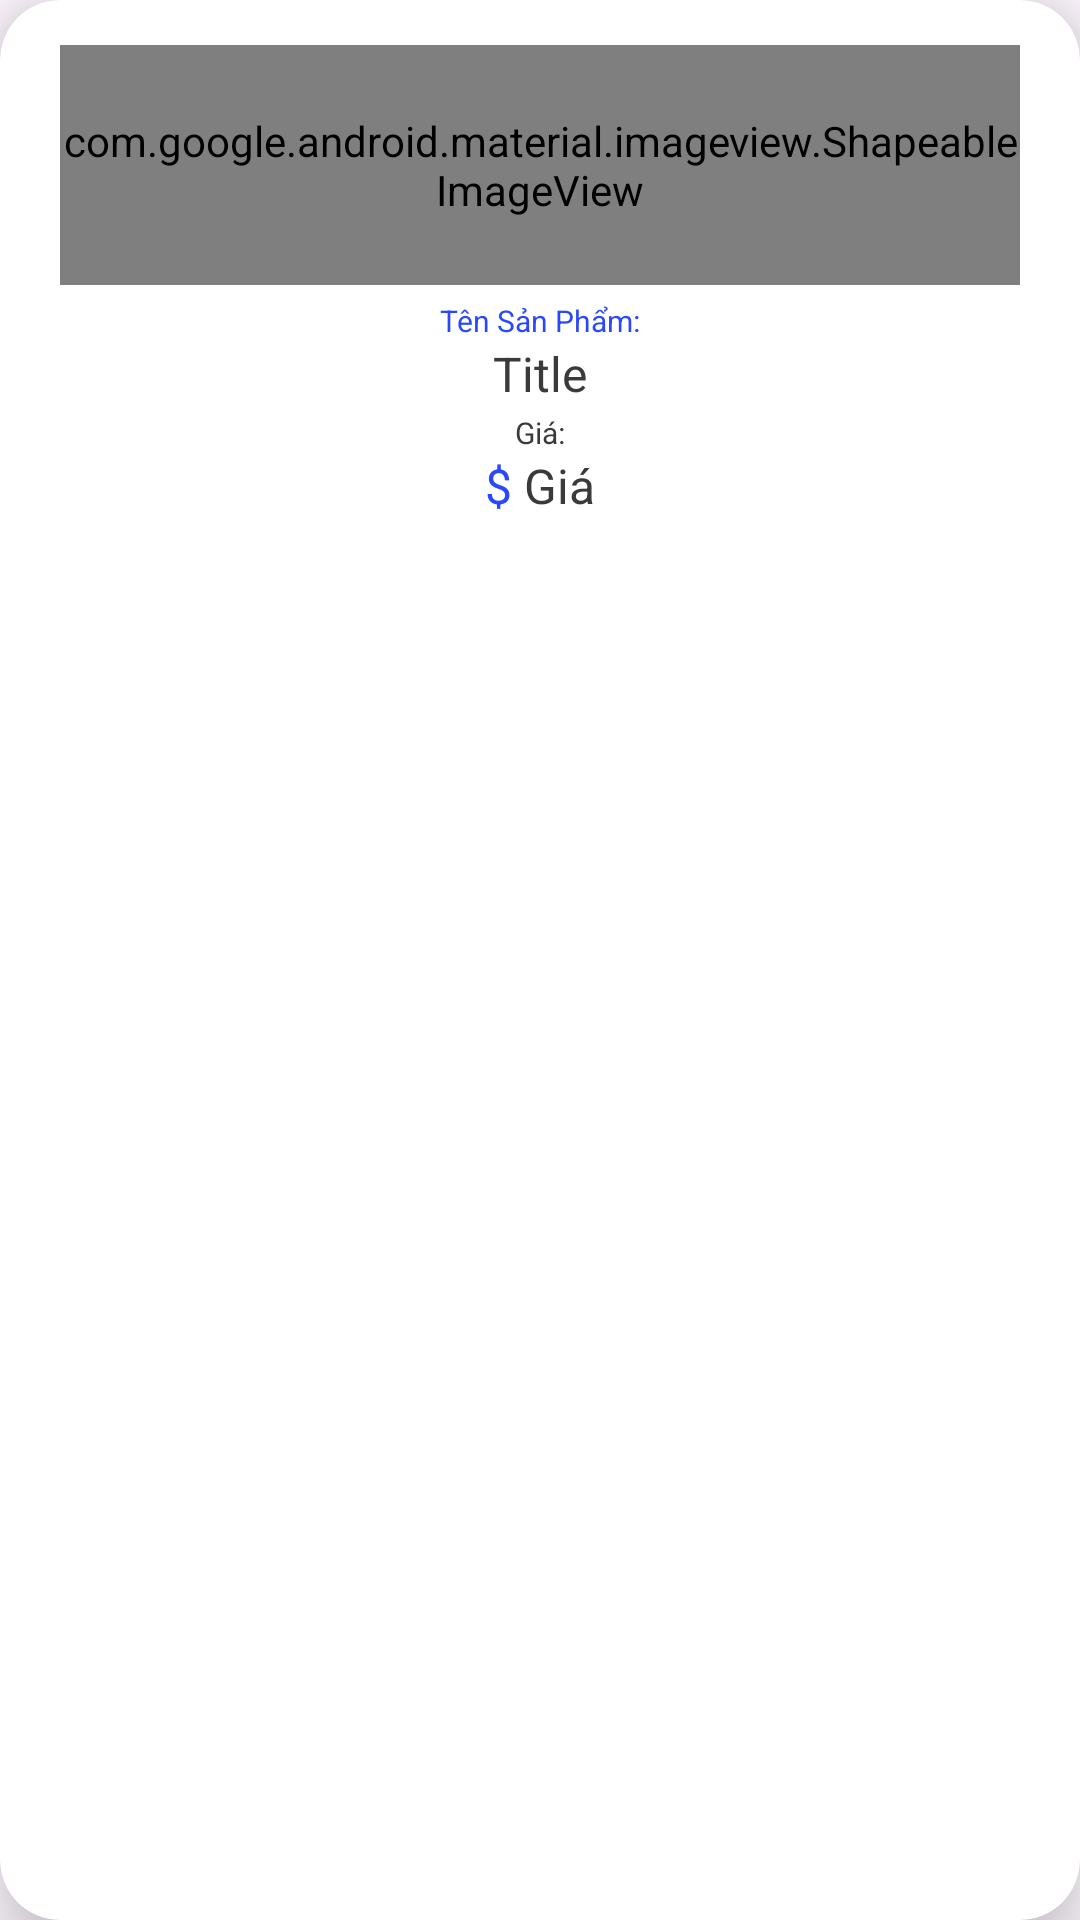

Write the Android layout XML for this screen, with the resource values it uses.
<!-- AndroidManifest.xml: application theme Theme.ASM -->
<!-- res/layout/recycler_item.xml -->
<androidx.cardview.widget.CardView xmlns:android="http://schemas.android.com/apk/res/android"
    xmlns:app="http://schemas.android.com/apk/res-auto"
    android:id="@+id/recCard"
    android:layout_width="match_parent"
    android:layout_height="wrap_content"
    android:layout_marginTop="10dp"
    android:layout_marginBottom="10dp"
    android:layout_marginStart="10dp"
    android:layout_marginEnd="10dp"
    app:cardCornerRadius="20dp"
    app:cardElevation="15dp">
x
    <LinearLayout
        android:layout_width="match_parent"
        android:layout_height="wrap_content"
        android:gravity="center_horizontal"
        android:orientation="vertical"
        android:padding="10dp">

        <com.google.android.material.imageview.ShapeableImageView
            android:id="@+id/recImage"
            android:layout_width="match_parent"
            android:layout_height="80dp"
            android:layout_marginStart="10dp"
            android:layout_marginEnd="10dp"
            android:layout_gravity="center_horizontal"
            android:layout_marginTop="5dp"
            android:scaleType="centerCrop"
            app:shapeAppearanceOverlay="@drawable/rounded_border" />

        <TextView
            android:layout_width="wrap_content"
            android:layout_height="wrap_content"
            android:layout_gravity="center_horizontal"
            android:layout_marginTop="5dp"
            android:text="Tên Sản Phẩm:"
            android:textColor="#2B47FC"
            android:textSize="10sp" />

        <TextView
            android:id="@+id/recTitle"
            android:layout_width="wrap_content"
            android:layout_height="wrap_content"
            android:layout_gravity="center_horizontal"
            android:text="Title"
            android:textColor="#3A3A3A"
            android:textSize="16sp" />

        <TextView
            android:layout_width="wrap_content"
            android:layout_height="wrap_content"
            android:layout_gravity="center_horizontal"
            android:layout_marginTop="2dp"
            android:text="Giá:"
            android:textColor="#3A3A3A"
            android:textSize="10sp" />

        <LinearLayout
            android:layout_width="wrap_content"
            android:layout_height="wrap_content"
            >

            <TextView
                android:layout_width="wrap_content"
                android:layout_height="wrap_content"
                android:layout_gravity="center_horizontal"
                android:text="$ "
                android:textColor="#2B47FC"
                android:textSize="16sp" />

            <TextView
                android:id="@+id/recPrioriaty"
                android:layout_width="wrap_content"
                android:layout_height="wrap_content"
                android:layout_gravity="center_horizontal"
                android:text="Giá"
                android:textColor="#3A3A3A"
                android:textSize="16sp" />
        </LinearLayout>

        <TextView
            android:layout_width="wrap_content"
            android:layout_height="wrap_content"
            android:layout_gravity="center_horizontal"
            android:layout_marginTop="2dp"
            android:text="Mô Tả:"
            android:textColor="#2B47FC"
            android:visibility="gone"
            android:textSize="10sp" />

        <TextView
            android:id="@+id/recDesc"
            android:layout_width="wrap_content"
            android:layout_height="wrap_content"
            android:layout_gravity="center_horizontal"
            android:maxLines="1"
            android:text="Mô tả"
            android:visibility="gone"
            android:textColor="#3A3A3A"
            android:textSize="14sp" />

    </LinearLayout>

</androidx.cardview.widget.CardView>
<!-- resources referenced by this layout -->
<resources>
  <!-- drawable rounded_border (drawable) -->
  <shape xmlns:android="http://schemas.android.com/apk/res/android">
      <solid android:color="#FFFFFF" /> 
      <stroke
          android:width="1.5dp"
          android:color="#3bf2ef"
          />
      <corners android:radius="15dp" />
  </shape>
  <style name="Theme.ASM" parent="Base.Theme.ASM" />
  <style name="Base.Theme.ASM" parent="Theme.Material3.DayNight.NoActionBar">
          
          
      </style>
</resources>
